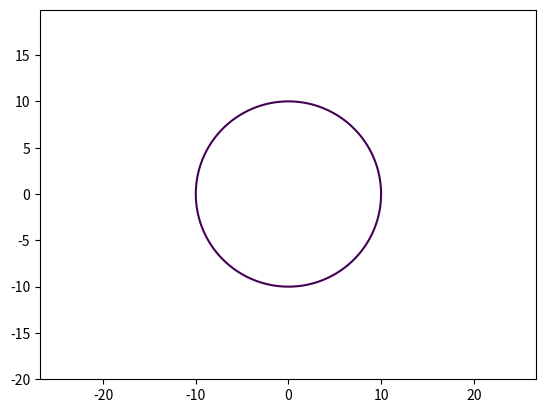

Reproduce this figure in Python.
import matplotlib.pyplot as plt
import numpy as np

def circle(radius=10):
    x = np.arange(-2*radius, 2*radius, 0.1)
    y = np.arange(-2*radius, 2*radius, 0.1)

    X, Y = np.meshgrid(x,y)

    fxy = X**2 + Y**2 - radius**2
    plt.contour(X, Y, fxy, levels=[0])
    plt.axis('equal')                               # не учитывать разрешение экрана
    plt.savefig('pic_4.png')
circle()
